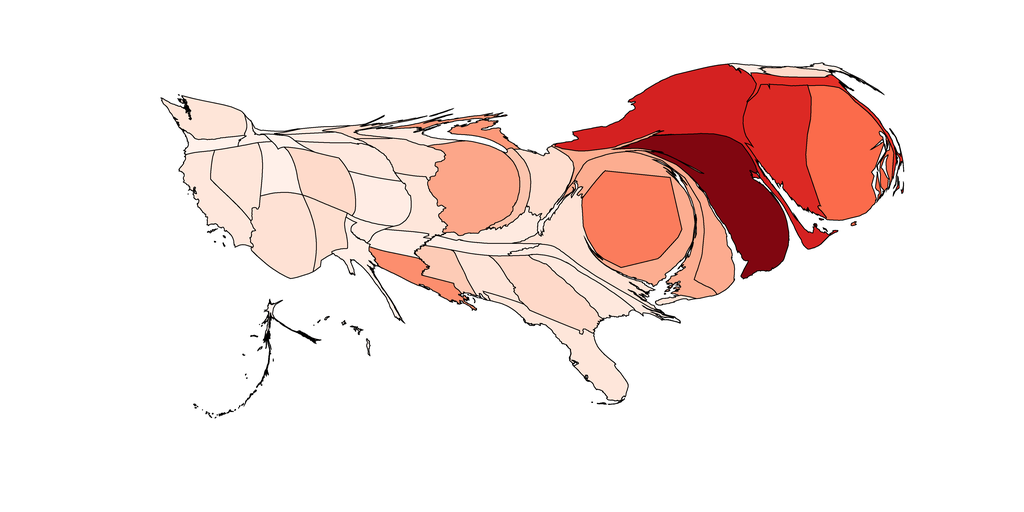

The table this chart was drawn from, first rows:
1, 2933.146653821527, Alabama, 0.99680123029604, 0.8936101499423299, 0.8452133794694348
2, 410.5, Alaska, 0.9998, 0.9556, 0.9338
3, 7705, Arizona, 0.9963, 0.8833, 0.8304
4, 1965, Arkansas, 0.9986, 0.9324, 0.9006
5, 4917, California, 0.9974, 0.9065, 0.8637
6, 4708, Colorado, 0.9948, 0.8551, 0.7926
7, 10572, Connecticut, 0.8636, 0.1598, 0.1419
8, 4463, Delaware, 0.9882, 0.6715, 0.5605
9, 12759, District of Columbia, 0.9861, 0.487, 0.3616
10, 5350, Florida, 0.9972, 0.9014, 0.8563
11, 6742, Georgia, 0.9946, 0.8505, 0.7866
12, 104.5, Hawaii, 0.9999, 0.9582, 0.9375
13, 590.1, Idaho, 0.9991, 0.9427, 0.9153
14, 10999, Illinois, 0.9882, 0.6514, 0.5374
15, 1585, Indiana, 0.9901, 0.7686, 0.6781
16, 3221, Iowa, 0.996, 0.8779, 0.8228
17, 4188, Kansas, 0.9984, 0.9272, 0.8932
18, 2437, Kentucky, 0.9979, 0.9169, 0.8784
19, 2909, Louisiana, 0.9878, 0.5559, 0.4304
20, 415.9, Maine, 0.9986, 0.9324, 0.9006
21, 10018, Maryland, 0.9882, 0.6766, 0.5663
22, 2129, Massachusetts, 0.8946, 0.1899, 0.1548
23, 1972, Michigan, 0.9882, 0.6009, 0.4796
24, 758.5, Minnesota, 0.9948, 0.8551, 0.7926
25, 2439, Mississippi, 0.9916, 0.7959, 0.7143
26, 3165, Missouri, 0.9972, 0.9014, 0.8563
27, 217.4, Montana, 0.9998, 0.9556, 0.9338
28, 3168, Nebraska, 0.9977, 0.9117, 0.871
29, 4638, Nevada, 0.9972, 0.9014, 0.8563
30, 918.1, New Hampshire, 0.9948, 0.8551, 0.7926
31, 15549, New Jersey, 0.5031, 0.02399, 0.06378
32, 2873, New Mexico, 0.9958, 0.8733, 0.8167
33, 16131, New York, 0.8326, 0.1296, 0.129
34, 1950, North Carolina, 0.9978, 0.9143, 0.8747
35, 435.6, North Dakota, 0.9983, 0.9246, 0.8895
36, 4075, Ohio, 0.9956, 0.8688, 0.8107
37, 873.2, Oklahoma, 0.9983, 0.9246, 0.8895
38, 1171, Oregon, 0.9993, 0.9453, 0.919
39, 1437, Pennsylvania, 0.9882, 0.6766, 0.5663
40, 14241, Rhode Island, 0.9844, 0.4181, 0.2927
41, 3283, South Carolina, 0.9975, 0.9091, 0.8674
42, 1010, South Dakota, 0.9983, 0.9246, 0.8895
43, 1880, Tennessee, 0.9985, 0.9298, 0.8969
44, 2000, Texas, 0.9986, 0.9324, 0.9006
45, 2764, Utah, 0.9991, 0.9427, 0.9153
46, 405.5, Vermont, 0.9984, 0.9272, 0.8932
47, 6114, Virginia, 0.9966, 0.8884, 0.8378
48, 3966, Washington, 0.9969, 0.8962, 0.8489
49, 445.4, West Virginia, 0.9991, 0.9427, 0.9153
50, 1469, Wisconsin, 0.9977, 0.9117, 0.871
51, 575.2, Wyoming, 0.9994, 0.9479, 0.9227
